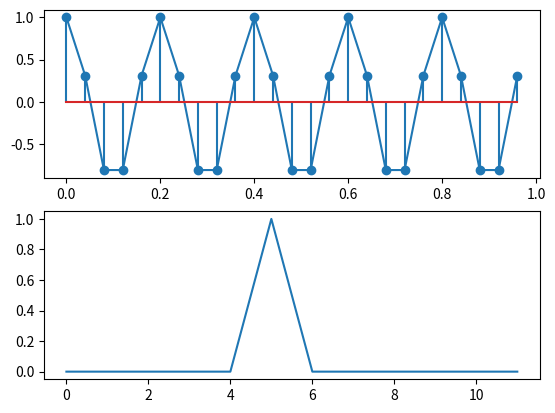

Write the Python code that produced this figure.
import numpy as np
import math
import matplotlib.pyplot as plt
from scipy import signal
from scipy.signal import find_peaks
from scipy import fftpack
from scipy.optimize import curve_fit

# Aufgabe:
# Funktion erstellen
# Funktion Plotten
# FFT Stückweise aufbauen
# Spielen mit Parameter
# Erstelen Padding für kurze Signale
# ifft -> neues schönes Signal
# Implikation in TMS von Übung 2


Start=0
End=1


f1=5
D1=0.0
A1=1

f_s_1=5*f1 # Abtastrate

# Funktion
omg_N1=2*math.pi*f1
omg_D1=omg_N1*(1-D1)**.5

dt=1/f_s_1
t_1 = np.arange(Start, End, dt)
# t_1=np.append(t_1,t_1[-1]+dt)

u_1 = A1*np.exp(-D1*t_1*omg_N1) * np.sin(omg_D1 * t_1+math.pi/2)

#######################################################
# Filter
######################################################

# sos2 = signal.butter(10, 10, 'hp', fs=int(f_s_1), output='sos')
# # u_1=signal.sosfilt(sos2, u_1)
# u_1=signal.sosfiltfilt(sos2, u_1, padlen=0)

#######################################################
# FFT
######################################################

scale=1
u_FFT=u_1
# Window

# window = np.hanning(len(u_FFT))
# u_FFT=u_FFT*window
# scale_h=len(window)/sum(window)
# u_FFT=u_FFT*window

# u_FFT=np.pad(u_FFT, (99, 99), 'constant')
# scale_p=len(u_FFT)/len(u_1)
scale_p=1

#1 - fftpack.fft: returns complex ndarray
A_FFT = fftpack.fft(u_FFT)

#1 - fftpack.fftfreq: Array of length n containing the sample frequencies.
f_FFT = fftpack.fftfreq(len(u_FFT), d=dt) 

# #2 - Amplitude of FFT: sqrt(Re² + Im²) / n
A_FFT = np.abs(A_FFT)/len(u_FFT)*scale_p

# # #3 - nur Auswahl des halben Spektrums -> Multiplikation mit "2"
A_FFT = A_FFT[0:int(len(u_FFT)/2)]*2
f_FFT = f_FFT[0:int(len(u_FFT)/2)]  

#######################################################
# Plot
######################################################
fig, (ax1,ax2) = plt.subplots(2,1)
# ax1.set_xlim(0,1)
ax1.plot(t_1, u_1)
ax1.stem(t_1, u_1)
# ax1.plot(t_2, u_2)

ax2.plot(f_FFT, A_FFT)
# ax2.stem(f_FFT, A_FFT)
# ax2.set_xlim(0, 10)
